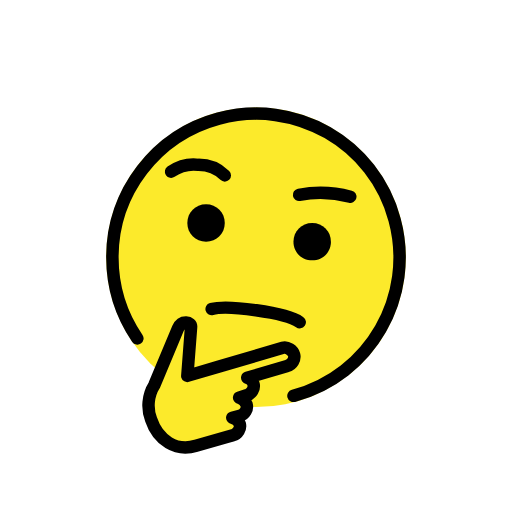
t = 0.00 s
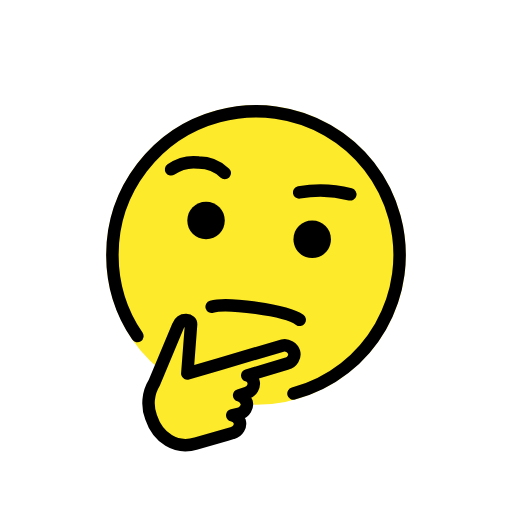
t = 0.48 s
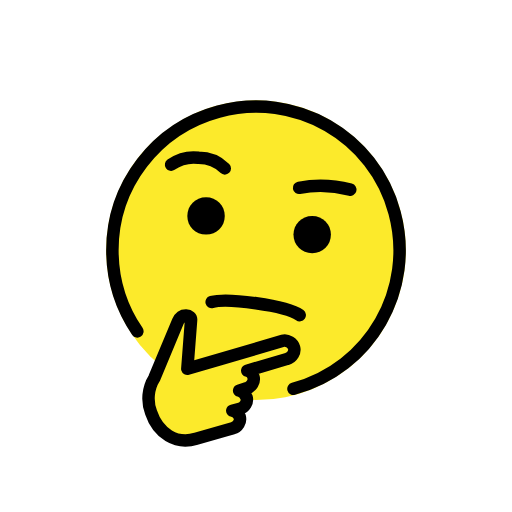
t = 1.43 s
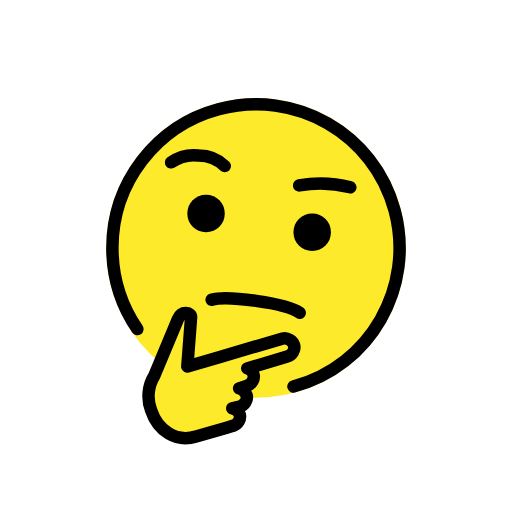
t = 1.90 s
t = 2.38 s: frame unchanged from t = 1.43 s, image omitted
t = 3.33 s: frame unchanged from t = 0.48 s, image omitted

The animated SVG that drew these frames (rendered in a browser with its animation timeline set to each time). Animation: 1 SMIL element (animateTransform=1); one cycle of 3.80 s, repeats indefinitely.

<?xml version='1.0' encoding='utf-8'?>
<svg xmlns="http://www.w3.org/2000/svg" id="emoji" viewBox="-5 -5 82 82" version="1.1" width="200" height="200" role="img">
  <title>OpenMoji: thinking face</title><g><g id="color">
    <circle cx="36" cy="36.2" r="24" fill="#FCEA2B" />
    <path fill="#FCEA2B" d="M19.1,62.3c-0.3-1.2-0.4-2.4-0.3-3.6c0.2-1.1,2.3-6.5,2.7-7.3s1.4-4.5,2.4-4.8c1-0.3,1.2,0.1,1.1,0.7 S24.4,55,24.4,55l9.4-2.8c0,0,7.7-1.9,7.9-1c2.1,2-5.4,4.5-7.5,4.4c0,0,1.1,0.6,0.9,1.3s-0.8,1.2-1,1.2s0.5,0.5,0.6,1.4 c0.9,1.8-2.8,2.3-2.8,2.3c1.3-0.2,3.3,2.1,0.1,2.7c-1,0.3-4.8,1.4-4.8,1.4s-3.3,1.2-5.2-0.1C20.8,65,19.7,63.8,19.1,62.3z" />
  </g>
  <g id="line">
    <path fill="none" stroke="#000000" stroke-linecap="round" stroke-linejoin="round" stroke-width="2" d="M28.9,44.5c2.4-0.7,11.9,0.5,14.1,2.1" />
    <path fill="none" stroke="#000000" stroke-linecap="round" stroke-linejoin="round" stroke-width="2" d="M22.4,22.5c1.3-0.9,2.8-1.3,4.4-1.1c1.6,0,3.1,0.6,4.2,1.7" />
    <path fill="none" stroke="#000000" stroke-linecap="round" stroke-linejoin="round" stroke-width="2" d="M51.1,26.5c-2.7-0.7-5.5-0.8-8.2-0.3" />
    <path fill="none" stroke="#000000" stroke-linecap="round" stroke-linejoin="round" stroke-width="2" d="M42,58.4c12.3-3.3,19.5-15.9,16.2-28.2S42.3,10.7,30,14c-10,2.7-17,11.8-17,22.2c0,4.6,1.4,9.2,4,13" />
    <path d="M31,30.7c0,1.7-1.3,3-3,3s-3-1.3-3-3s1.3-3,3-3S31,29,31,30.7" />
    <path d="M48,33.7c0,1.7-1.3,3-3,3s-3-1.3-3-3s1.3-3,3-3S48,32,48,33.7" />
    <path fill="none" stroke="#000000" stroke-linecap="round" stroke-linejoin="round" stroke-width="2" d="M19.7,56.7c-1,1.6-1.2,3.7-0.5,5.5c1.1,3.3,4,5.2,7.2,4.2l4.9-1.4l1-0.3c0.8-0.2,1.3-1.1,1.1-1.8l0,0 c-0.2-0.5-0.6-0.9-1.2-1l1.2-0.3c0.8-0.2,1.3-1.1,1.1-1.8c-0.2-0.5-0.6-1-1.2-1.1l1.2-0.4c0.8-0.2,1.3-1.1,1.1-1.8 c-0.1-0.5-0.5-0.9-1-1l6.4-1.9c0.8-0.2,1.3-1.1,1.1-1.8s-1.1-1.3-1.8-1.1l0,0l-10.2,3l-5.1,1.5l0.6-7.8c0.1-0.9-1.5-1.2-2.1,0.2 L19.7,56.7z" />
  </g>
<animateTransform attributeName="transform" type="translate" values="0 0;0 -1.5;0 0" dur="3.8s" repeatCount="indefinite" /></g></svg>
